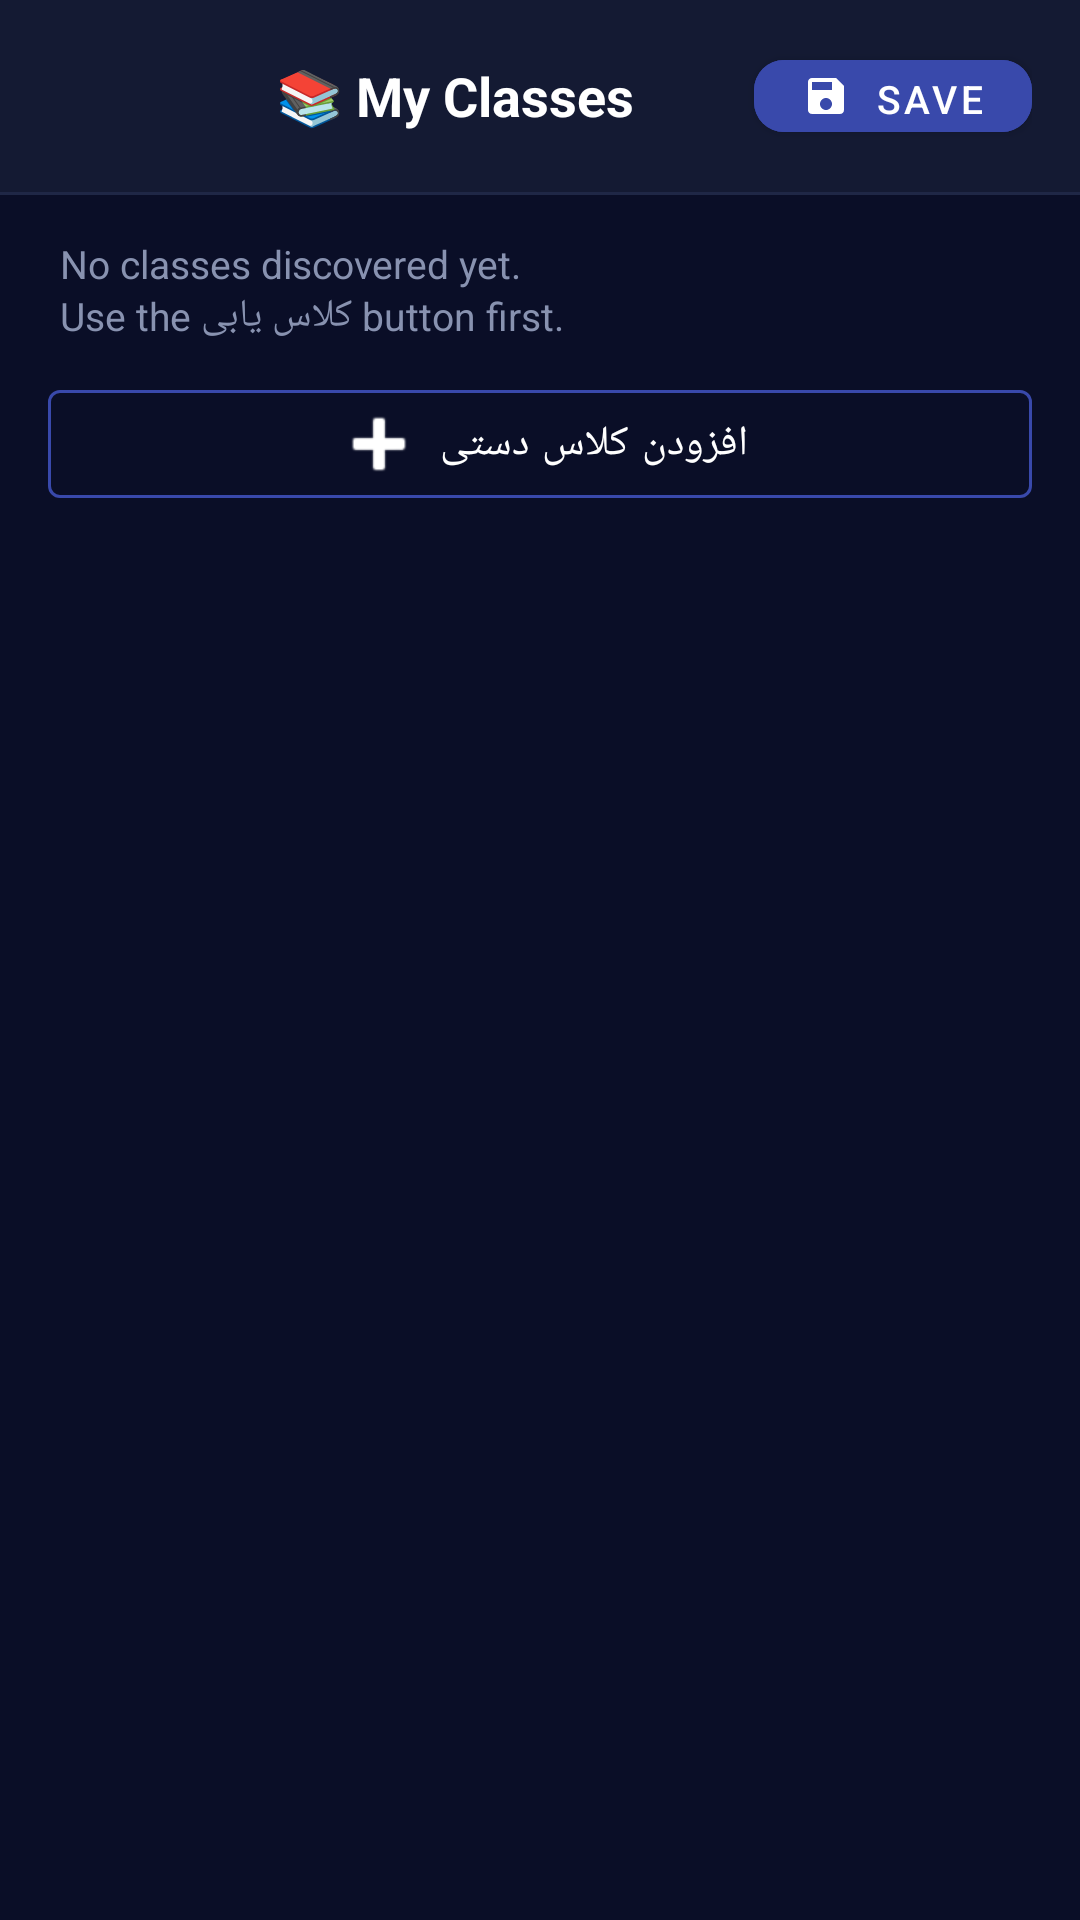

Here is an Android app screen rendered from its layout file. Give the layout XML and the strings, colors and styles it references.
<!-- AndroidManifest.xml: application theme Theme.MaterialComponents.DayNight.NoActionBar -->
<!-- res/layout/activity_manage_classes.xml -->
<?xml version="1.0" encoding="utf-8"?>
<LinearLayout
    xmlns:android="http://schemas.android.com/apk/res/android"
    xmlns:app="http://schemas.android.com/apk/res-auto"
    android:id="@+id/manageRoot"
    android:layout_width="match_parent"
    android:layout_height="match_parent"
    android:orientation="vertical"
    android:background="#0A0E27"
    android:fitsSystemWindows="false">

    
    <com.google.android.material.card.MaterialCardView
        android:layout_width="match_parent"
        android:layout_height="wrap_content"
        app:cardCornerRadius="0dp"
        app:cardElevation="0dp"
        app:cardBackgroundColor="#141A33"
        app:strokeWidth="0dp">

        <LinearLayout
            android:layout_width="match_parent"
            android:layout_height="wrap_content"
            android:orientation="horizontal"
            android:gravity="center_vertical"
            android:paddingStart="8dp"
            android:paddingEnd="16dp"
            android:paddingTop="12dp"
            android:paddingBottom="12dp">

            <com.google.android.material.button.MaterialButton
                android:id="@+id/btnBack"
                android:layout_width="40dp"
                android:layout_height="40dp"
                android:insetTop="0dp"
                android:insetBottom="0dp"
                android:padding="0dp"
                app:icon="@drawable/ic_back"
                app:iconGravity="textStart"
                app:iconSize="20dp"
                app:iconTint="#9FA8DA"
                app:iconPadding="0dp"
                app:cornerRadius="20dp"
                android:backgroundTint="@android:color/transparent"
                style="@style/Widget.MaterialComponents.Button.TextButton" />

            <TextView
                android:layout_width="0dp"
                android:layout_height="wrap_content"
                android:layout_weight="1"
                android:text="@string/manage_classes_title"
                android:textSize="18sp"
                android:textStyle="bold"
                android:textColor="#FFFFFF"
                android:gravity="center"
                android:layout_marginStart="4dp" />

            <com.google.android.material.button.MaterialButton
                android:id="@+id/btnSaveSchedule"
                android:layout_width="wrap_content"
                android:layout_height="36dp"
                android:text="@string/btn_save"
                android:textSize="13sp"
                android:textColor="#FFFFFF"
                android:backgroundTint="#3949AB"
                app:icon="@drawable/ic_save"
                app:iconGravity="textStart"
                app:iconSize="16dp"
                app:iconTint="#FFFFFF"
                app:cornerRadius="10dp"
                style="@style/Widget.MaterialComponents.Button" />
        </LinearLayout>
    </com.google.android.material.card.MaterialCardView>

    <View
        android:layout_width="match_parent"
        android:layout_height="1dp"
        android:background="#1F2746" />

    <LinearLayout
        android:layout_width="match_parent"
        android:layout_height="wrap_content"
        android:orientation="horizontal"
        android:gravity="center_vertical"
        android:paddingStart="20dp"
        android:paddingEnd="20dp"
        android:paddingTop="14dp"
        android:paddingBottom="10dp">

        <TextView
            android:id="@+id/tvClassCount"
            android:layout_width="0dp"
            android:layout_height="wrap_content"
            android:layout_weight="1"
            android:text="@string/no_classes_found"
            android:textSize="13sp"
            android:textColor="#8892B0" />
    </LinearLayout>

    
    <com.google.android.material.button.MaterialButton
        android:id="@+id/btnAddManualClass"
        android:layout_width="match_parent"
        android:layout_height="48dp"
        android:layout_marginHorizontal="16dp"
        android:layout_marginBottom="8dp"
        android:text="افزودن کلاس دستی"
        android:textColor="#FFFFFF"
        app:icon="@android:drawable/ic_input_add"
        app:iconGravity="textStart"
        app:iconTint="#FFFFFF"
        app:strokeColor="#3949AB"
        app:strokeWidth="1dp"
        style="@style/Widget.MaterialComponents.Button.OutlinedButton" />

    <ScrollView
        android:layout_width="match_parent"
        android:layout_height="0dp"
        android:layout_weight="1"
        android:paddingStart="16dp"
        android:paddingEnd="16dp"
        android:paddingBottom="20dp"
        android:clipToPadding="false"
        android:overScrollMode="never">

        <LinearLayout
            android:id="@+id/classListContainer"
            android:layout_width="match_parent"
            android:layout_height="wrap_content"
            android:orientation="vertical" />
    </ScrollView>

</LinearLayout>
<!-- resources referenced by this layout -->
<resources>
  <!-- drawable ic_save (drawable) -->
  <?xml version="1.0" encoding="utf-8"?>
  <vector xmlns:android="http://schemas.android.com/apk/res/android"
      android:width="24dp"
      android:height="24dp"
      android:viewportWidth="24"
      android:viewportHeight="24">
      <path
          android:fillColor="#FFFFFF"
          android:pathData="M17,3H5c-1.11,0 -2,0.9 -2,2v14c0,1.1 0.89,2 2,2h14c1.1,0 2,-0.9 2,-2V7l-4,-4zm-5,16c-1.66,0 -3,-1.34 -3,-3s1.34,-3 3,-3 3,1.34 3,3 -1.34,3 -3,3zm3,-10H5V5h10v4z"/>
  </vector>
  <string name="btn_save">Save</string>
  <string name="manage_classes_title">📚 My Classes</string>
  <string name="no_classes_found">No classes discovered yet.\nUse the کلاس یابی button first.</string>
</resources>
